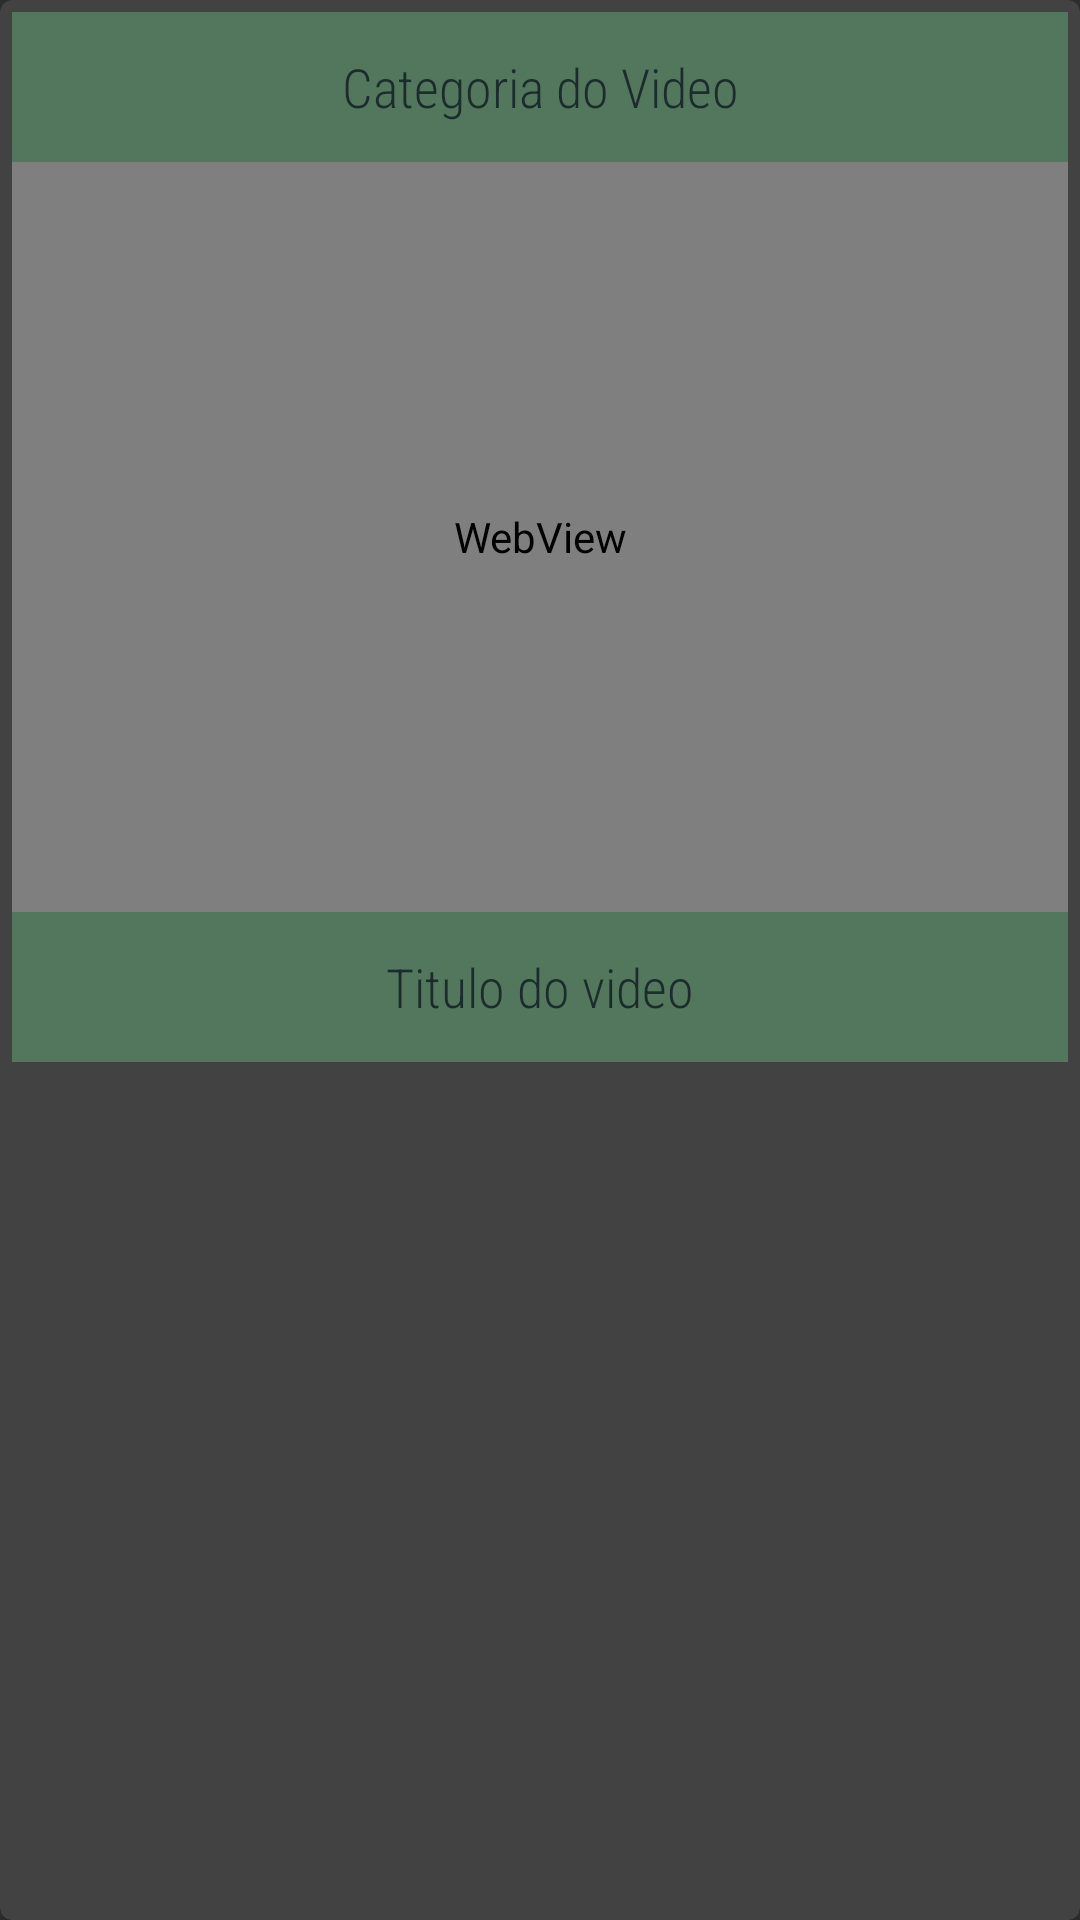

Android layout source for this screen:
<!-- AndroidManifest.xml: application theme Theme.AppCompat.NoActionBar.WithColoredSpinners -->
<!-- res/layout/video_item.xml -->
<?xml version="1.0" encoding="utf-8"?>
<androidx.cardview.widget.CardView
    xmlns:android="http://schemas.android.com/apk/res/android"
    android:layout_width="match_parent"
    android:layout_height="wrap_content"
    xmlns:app="http://schemas.android.com/apk/res-auto"
    app:cardCornerRadius="4dp"
    >

    <RelativeLayout
        android:layout_width="match_parent"
        android:layout_height="match_parent"
        android:layout_margin="4dp"
        >
        <TextView android:id="@+id/categoryVideo"
            android:layout_width="match_parent"
            android:layout_height="50dp"
            android:text="Categoria do Video"
            android:fontFamily="sans-serif-condensed-light"
            android:gravity="center"
            android:textSize="18dp"
            android:textColor="#1b2c2c"
            android:layout_alignParentStart="true"
            android:background="#99609c70"/>

        <WebView android:id="@+id/webView"
            android:layout_width="800dp"
            android:layout_marginTop="50dp"
            android:layout_height="250dp" />

        <TextView android:id="@+id/titleVideo"
            android:layout_width="match_parent"
            android:layout_height="50dp"
            android:text="Titulo do video"
            android:fontFamily="sans-serif-condensed-light"
            android:gravity="center"
            android:textSize="18dp"
            android:textColor="#1b2c2c"
            android:layout_alignParentStart="true"
            android:layout_marginTop="300dp"
            android:background="#99609c70"/>

    </RelativeLayout>

</androidx.cardview.widget.CardView>
<!-- resources referenced by this layout -->
<resources>
  <style name="Theme.AppCompat.NoActionBar.WithColoredSpinners" parent="Theme.AppCompat.NoActionBar">
          <item name="android:spinnerItemStyle">@style/SpinnerItem</item>
          <item name="android:spinnerDropDownItemStyle">@style/SpinnerItem.DropDownItem</item>
      </style>
  <style name="SpinnerItem" parent="@android:style/Widget.TextView.SpinnerItem">
          <item name="android:textColor">#698b91</item>
          <item name="android:textSize">23dp</item>
          <item name="android:paddingTop">20dp</item>
  
      </style>
  <style name="SpinnerItem.DropDownItem" parent="@android:style/Widget.DropDownItem.Spinner">
          <item name="android:textColor">#698b91</item>
          <item name="android:textSize">23dp</item>
  
      </style>
</resources>
